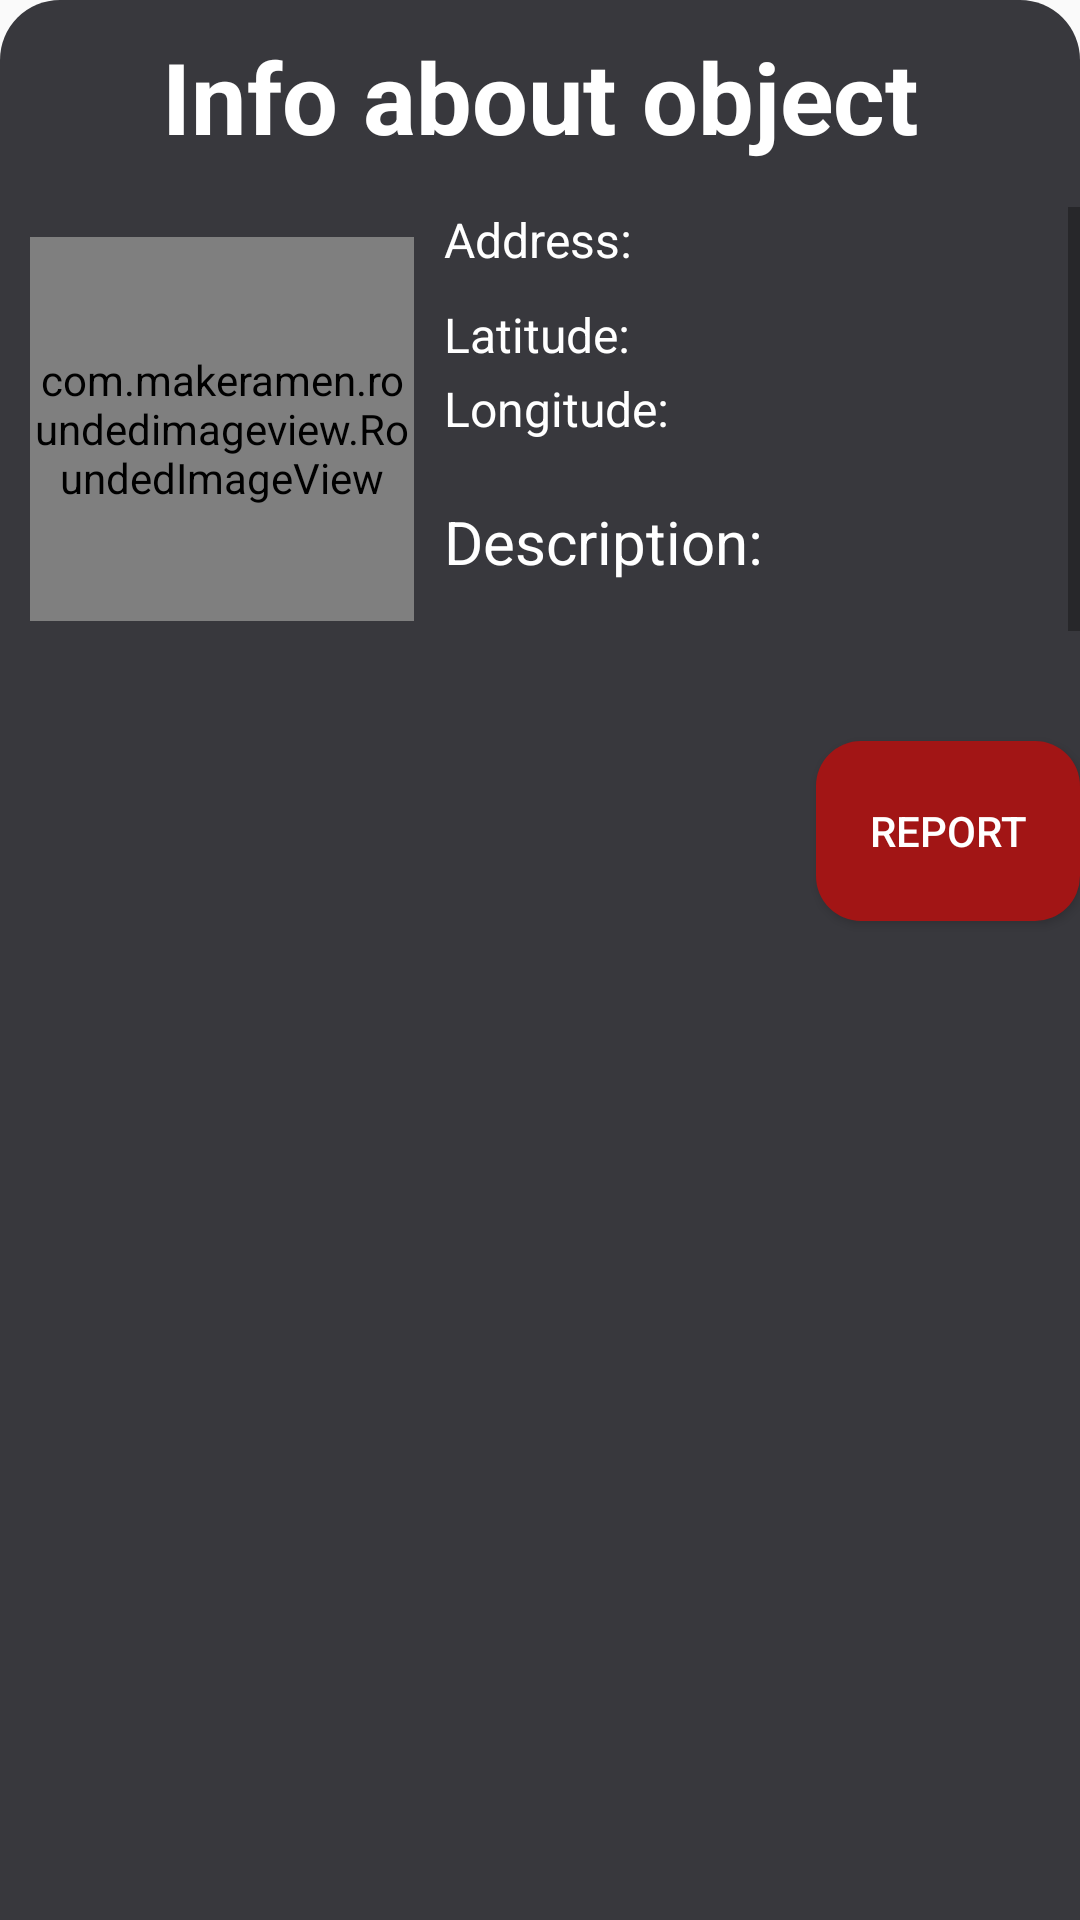

Layout XML and referenced resources for this Android screen:
<!-- AndroidManifest.xml: application theme AppTheme -->
<!-- res/layout/bottom_sheet_info_layout.xml -->
<?xml version="1.0" encoding="utf-8"?>
<LinearLayout xmlns:android="http://schemas.android.com/apk/res/android"
    android:id="@+id/bottom_sheet_info_container"
    android:layout_width="match_parent"
    android:layout_height="wrap_content"
    android:background="@drawable/bottom_sheet_background"
    android:orientation="vertical">

    <TextView
        android:layout_width="match_parent"
        android:layout_height="wrap_content"
        android:layout_gravity="center"
        android:layout_marginTop="10dp"
        android:text="@string/info_about_object"
        android:textAlignment="center"
        android:textColor="@color/colorTextPrimary"
        android:textSize="16pt"
        android:textStyle="bold" />

    <Space
        android:layout_width="match_parent"
        android:layout_height="15dp" />

    <LinearLayout
        android:layout_width="match_parent"
        android:layout_height="wrap_content"
        android:orientation="horizontal">

        <com.makeramen.roundedimageview.RoundedImageView
            android:id="@+id/image_of_object_info"
            android:layout_width="128dp"
            android:layout_height="128dp"
            android:layout_margin="10dp"
            android:src="@drawable/empty_image" />


        <ScrollView
            android:layout_width="match_parent"
            android:layout_height="match_parent">

            <LinearLayout
                android:layout_width="match_parent"
                android:layout_height="wrap_content"
                android:orientation="vertical">

                <TextView
                    android:id="@+id/address_info"
                    android:layout_width="wrap_content"
                    android:layout_height="wrap_content"
                    android:layout_marginBottom="10dp"
                    android:text="@string/address"
                    android:textColor="@color/colorTextPrimary"
                    android:textSize="16sp" />

                <TextView
                    android:id="@+id/latitude_info"
                    android:layout_width="match_parent"
                    android:layout_height="wrap_content"
                    android:layout_marginBottom="3dp"
                    android:text="@string/latitude"
                    android:textColor="@color/colorTextPrimary"
                    android:textSize="16sp" />

                <TextView
                    android:id="@+id/longitude_info"
                    android:layout_width="match_parent"
                    android:layout_height="wrap_content"
                    android:layout_marginBottom="20dp"
                    android:text="@string/longitude"
                    android:textColor="@color/colorTextPrimary"
                    android:textSize="16sp" />

                <TextView
                    android:id="@+id/object_description_info"
                    android:layout_width="match_parent"
                    android:layout_height="wrap_content"
                    android:layout_marginBottom="30dp"
                    android:text="@string/description"
                    android:textColor="@color/colorTextPrimary"
                    android:textSize="20sp" />
            </LinearLayout>
        </ScrollView>

    </LinearLayout>

    <Button
        android:id="@+id/add_object"
        android:layout_width="wrap_content"
        android:layout_height="60dp"
        android:layout_gravity="end"
        android:layout_marginTop="30dp"
        android:background="@drawable/button_report_background"
        android:text="@string/report"
        android:textColor="@color/colorTextPrimary" />

</LinearLayout>
<!-- resources referenced by this layout -->
<resources>
  <color name="colorTextPrimary">#ffffff</color>
  <!-- drawable bottom_sheet_background (drawable) -->
  <?xml version="1.0" encoding="utf-8"?>
  <shape xmlns:android="http://schemas.android.com/apk/res/android"
      android:shape="rectangle">
      <solid android:color="@color/background" />
      <corners
          android:topLeftRadius="20dp"
          android:topRightRadius="20dp" />
  </shape>
  <!-- drawable button_report_background (drawable) -->
  <?xml version="1.0" encoding="utf-8"?>
  <shape xmlns:android="http://schemas.android.com/apk/res/android">
      <solid android:color="@color/button_report" />
      <corners android:radius="15dp" />
  </shape>
  <string name="address">Address:</string>
  <string name="description">Description:</string>
  <string name="info_about_object">Info about object</string>
  <string name="latitude">Latitude:</string>
  <string name="longitude">Longitude:</string>
  <string name="report">Report</string>
  <style name="AppTheme" parent="Theme.AppCompat.Light.DarkActionBar">
          
          <item name="colorPrimary">@color/colorPrimary</item>
          <item name="colorPrimaryDark">@color/colorPrimaryDark</item>
          <item name="colorAccent">@color/colorAccent</item>
      </style>
  <color name="background">#38383D</color>
  <color name="button_report">#A21515</color>
  <color name="colorPrimary">#607D8B</color>
  <color name="colorPrimaryDark">#455A64</color>
  <color name="colorAccent">#FFC107</color>
</resources>
